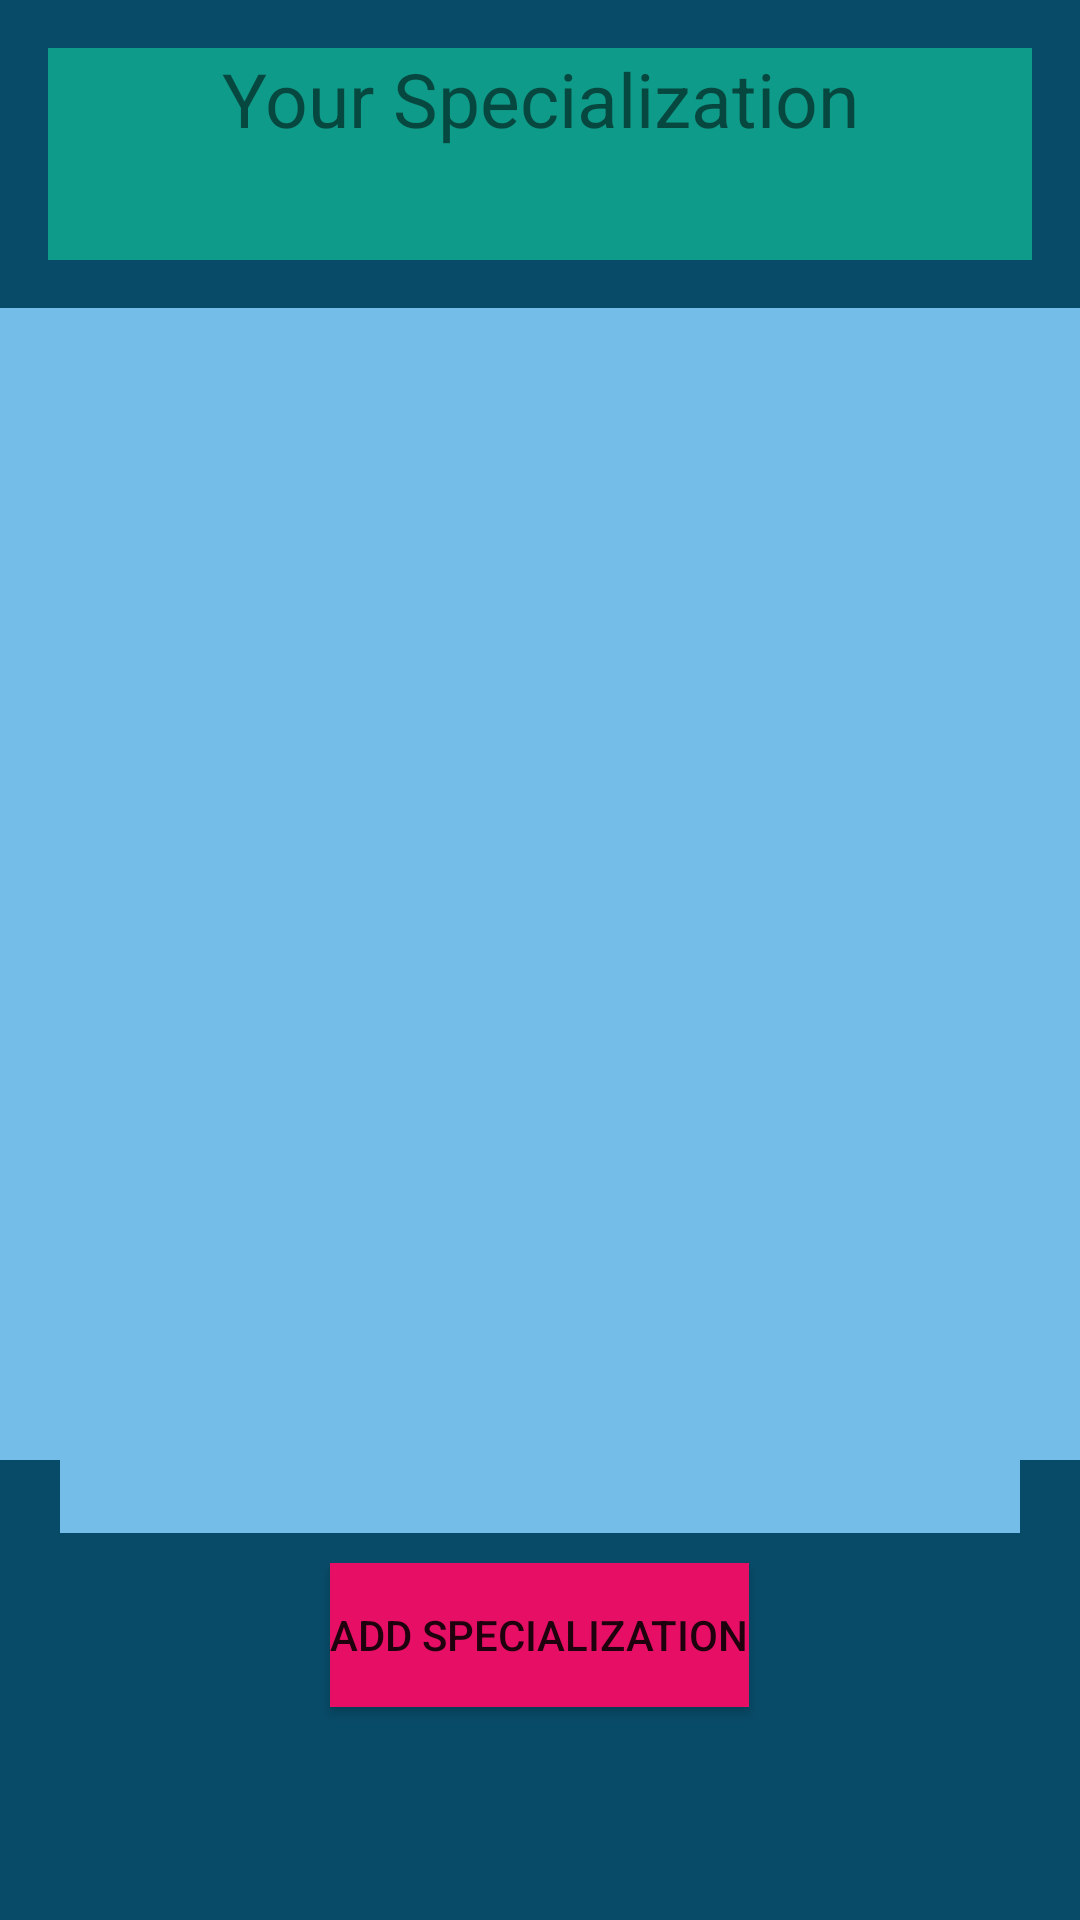

Produce the Android XML layout that renders to this screen, including the resource entries it uses.
<!-- AndroidManifest.xml: application theme AppTheme -->
<!-- res/layout/specialization.xml -->
<?xml version="1.0" encoding="utf-8"?>
<LinearLayout xmlns:android="http://schemas.android.com/apk/res/android"
    android:layout_width="match_parent"
    android:layout_height="match_parent"
    android:orientation="vertical"
    android:background="#084B68"
    android:weightSum="100">

    <TextView
        android:layout_width="match_parent"
        android:layout_height="match_parent"
        android:layout_margin="16dp"
        android:layout_weight="42"
        android:background="#0F9B89"
        android:gravity="center_horizontal"
        android:text="Your Specialization"
        android:textSize="25dp" />

    <ListView
        android:id="@+id/lv_specialization"
        android:layout_width="match_parent"
        android:layout_height="match_parent"
        android:layout_weight="20"
        android:background="#75BDE9"
        android:divider="#2f2f2f"
        android:dividerHeight="0.5dp"></ListView>

    <LinearLayout
        android:layout_width="match_parent"
        android:layout_height="match_parent"
        android:orientation="vertical"
        android:layout_weight="38"
        >

        <EditText
            android:id="@+id/et_spl"
            android:layout_width="match_parent"
            android:layout_height="wrap_content"
            android:layout_marginLeft="20dp"
            android:layout_marginRight="20dp"
            android:background="#75BDE9" />

        <Button
            android:layout_width="wrap_content"
            android:layout_height="wrap_content"
            android:layout_gravity="center"
            android:layout_margin="10dp"
            android:background="#E60F65"
            android:onClick="onClick"
            android:text="Add Specialization" />
    </LinearLayout>
</LinearLayout>
<!-- resources referenced by this layout -->
<resources>
  <style name="AppTheme" parent="Base.Theme.AppCompat.Light.DarkActionBar">
          
          <item name="colorPrimary">@color/colorPrimary</item>
          <item name="colorPrimaryDark">@color/colorPrimaryDark</item>
          <item name="colorAccent">@color/colorAccent</item>
      </style>
  <color name="colorPrimary">#066294</color>
  <color name="colorPrimaryDark">#13BCD6</color>
  <color name="colorAccent">#FF4081</color>
</resources>
